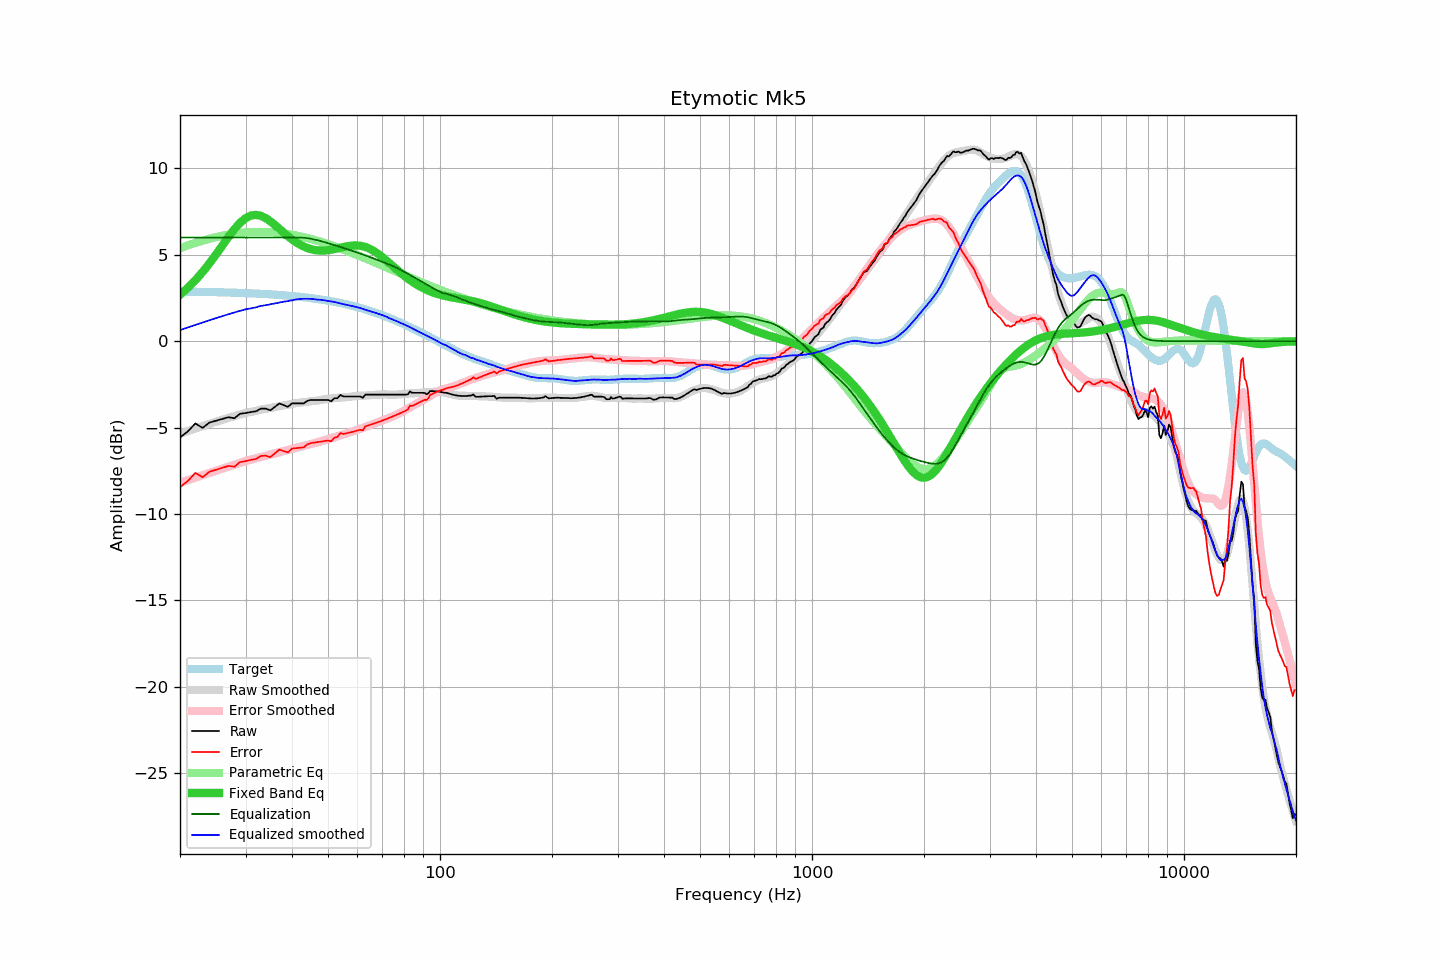

Data behind this chart, as committed beside it:
frequency, raw, error, smoothed, error_smoothed, equalization, parametric_eq, equalized_raw, equalized_smoothed, target
20, -5.57, -8.45, -5.35, -8.19, 6.00, 2.69, 0.43, 0.65, 2.88
21, -5.22, -8.09, -5.20, -8.04, 6.00, 3.09, 0.78, 0.80, 2.87
22, -4.76, -7.62, -5.06, -7.90, 6.00, 3.53, 1.24, 0.94, 2.86
23, -5.02, -7.88, -4.92, -7.76, 6.00, 4.01, 0.98, 1.08, 2.86
24, -4.71, -7.56, -4.79, -7.62, 6.00, 4.51, 1.29, 1.21, 2.85
25, -4.60, -7.44, -4.66, -7.50, 6.00, 5.03, 1.40, 1.34, 2.84
26, -4.50, -7.33, -4.55, -7.37, 6.00, 5.54, 1.50, 1.45, 2.83
27, -4.40, -7.22, -4.44, -7.26, 6.00, 6.04, 1.60, 1.56, 2.82
28, -4.46, -7.27, -4.34, -7.15, 6.00, 6.48, 1.54, 1.66, 2.81
29, -4.20, -7.00, -4.24, -7.04, 6.00, 6.85, 1.80, 1.76, 2.80
30, -4.16, -6.95, -4.16, -6.95, 6.00, 7.12, 1.84, 1.84, 2.78
31, -4.10, -6.87, -4.10, -6.86, 6.00, 7.28, 1.90, 1.90, 2.77
32, -4.06, -6.82, -4.04, -6.78, 6.00, 7.32, 1.94, 1.96, 2.76
33, -3.90, -6.64, -3.96, -6.71, 6.00, 7.26, 2.10, 2.04, 2.74
34, -3.90, -6.63, -3.92, -6.64, 6.00, 7.13, 2.10, 2.08, 2.73
35, -4.00, -6.71, -3.87, -6.57, 6.00, 6.94, 2.00, 2.13, 2.71
36, -3.80, -6.50, -3.81, -6.50, 6.00, 6.73, 2.20, 2.19, 2.69
37, -3.60, -6.28, -3.76, -6.43, 6.00, 6.50, 2.40, 2.24, 2.68
38, -3.70, -6.36, -3.71, -6.36, 6.00, 6.28, 2.30, 2.29, 2.66
39, -3.80, -6.44, -3.68, -6.30, 6.00, 6.08, 2.20, 2.32, 2.64
40, -3.60, -6.22, -3.63, -6.24, 6.00, 5.89, 2.40, 2.37, 2.62
41, -3.60, -6.19, -3.59, -6.18, 6.00, 5.73, 2.40, 2.41, 2.59
42, -3.60, -6.17, -3.56, -6.12, 6.00, 5.59, 2.40, 2.44, 2.57
43, -3.60, -6.15, -3.53, -6.07, 5.99, 5.48, 2.39, 2.46, 2.55
44, -3.45, -5.97, -3.51, -6.01, 5.97, 5.39, 2.51, 2.46, 2.52
45, -3.40, -5.90, -3.48, -5.96, 5.93, 5.33, 2.53, 2.45, 2.49
46, -3.40, -5.87, -3.46, -5.90, 5.89, 5.28, 2.49, 2.43, 2.47
47, -3.40, -5.84, -3.44, -5.85, 5.84, 5.25, 2.44, 2.40, 2.44
48, -3.40, -5.81, -3.40, -5.79, 5.79, 5.25, 2.39, 2.39, 2.41
49, -3.40, -5.78, -3.36, -5.73, 5.73, 5.25, 2.33, 2.37, 2.38
50, -3.40, -5.75, -3.35, -5.67, 5.67, 5.27, 2.27, 2.33, 2.35
51, -3.48, -5.80, -3.32, -5.62, 5.62, 5.30, 2.14, 2.30, 2.31
52, -3.30, -5.58, -3.29, -5.56, 5.56, 5.33, 2.26, 2.27, 2.28
53, -3.30, -5.55, -3.28, -5.51, 5.51, 5.37, 2.21, 2.23, 2.25
54, -3.11, -5.32, -3.27, -5.45, 5.45, 5.41, 2.34, 2.18, 2.21
55, -3.20, -5.37, -3.26, -5.40, 5.40, 5.45, 2.20, 2.14, 2.17
56, -3.20, -5.34, -3.24, -5.35, 5.35, 5.49, 2.15, 2.11, 2.13
57, -3.20, -5.30, -3.22, -5.29, 5.29, 5.51, 2.09, 2.07, 2.09
58, -3.20, -5.26, -3.20, -5.23, 5.23, 5.53, 2.03, 2.04, 2.05
59, -3.20, -5.21, -3.18, -5.18, 5.18, 5.54, 1.98, 2.00, 2.01
60, -3.20, -5.17, -3.16, -5.13, 5.13, 5.54, 1.93, 1.96, 1.97
61, -3.20, -5.13, -3.15, -5.07, 5.07, 5.52, 1.87, 1.92, 1.93
62, -3.28, -5.17, -3.15, -5.02, 5.02, 5.49, 1.74, 1.87, 1.88
63, -3.09, -4.93, -3.15, -4.97, 4.97, 5.45, 1.87, 1.82, 1.84
64, -3.09, -4.88, -3.14, -4.91, 4.91, 5.40, 1.82, 1.77, 1.79
65, -3.09, -4.84, -3.12, -4.86, 4.86, 5.33, 1.77, 1.74, 1.75
66, -3.09, -4.79, -3.11, -4.81, 4.81, 5.25, 1.71, 1.69, 1.70
67, -3.09, -4.74, -3.10, -4.75, 4.75, 5.16, 1.66, 1.65, 1.65
68, -3.09, -4.69, -3.09, -4.69, 4.69, 5.07, 1.60, 1.60, 1.60
69, -3.09, -4.65, -3.09, -4.64, 4.64, 4.97, 1.55, 1.56, 1.55
70, -3.09, -4.60, -3.08, -4.59, 4.59, 4.86, 1.50, 1.51, 1.50
71, -3.09, -4.55, -3.08, -4.54, 4.54, 4.75, 1.45, 1.46, 1.45
72, -3.09, -4.49, -3.08, -4.49, 4.49, 4.64, 1.40, 1.41, 1.40
73, -3.09, -4.44, -3.10, -4.44, 4.44, 4.53, 1.35, 1.34, 1.35
74, -3.09, -4.39, -3.10, -4.39, 4.39, 4.42, 1.30, 1.28, 1.30
75, -3.09, -4.34, -3.10, -4.33, 4.33, 4.31, 1.24, 1.24, 1.25
76, -3.09, -4.29, -3.09, -4.28, 4.28, 4.20, 1.19, 1.19, 1.19
77, -3.09, -4.23, -3.09, -4.22, 4.22, 4.10, 1.13, 1.13, 1.14
78, -3.09, -4.18, -3.08, -4.16, 4.16, 4.00, 1.07, 1.08, 1.09
79, -3.09, -4.13, -3.07, -4.09, 4.09, 3.90, 1.00, 1.03, 1.04
... 553 more rows
